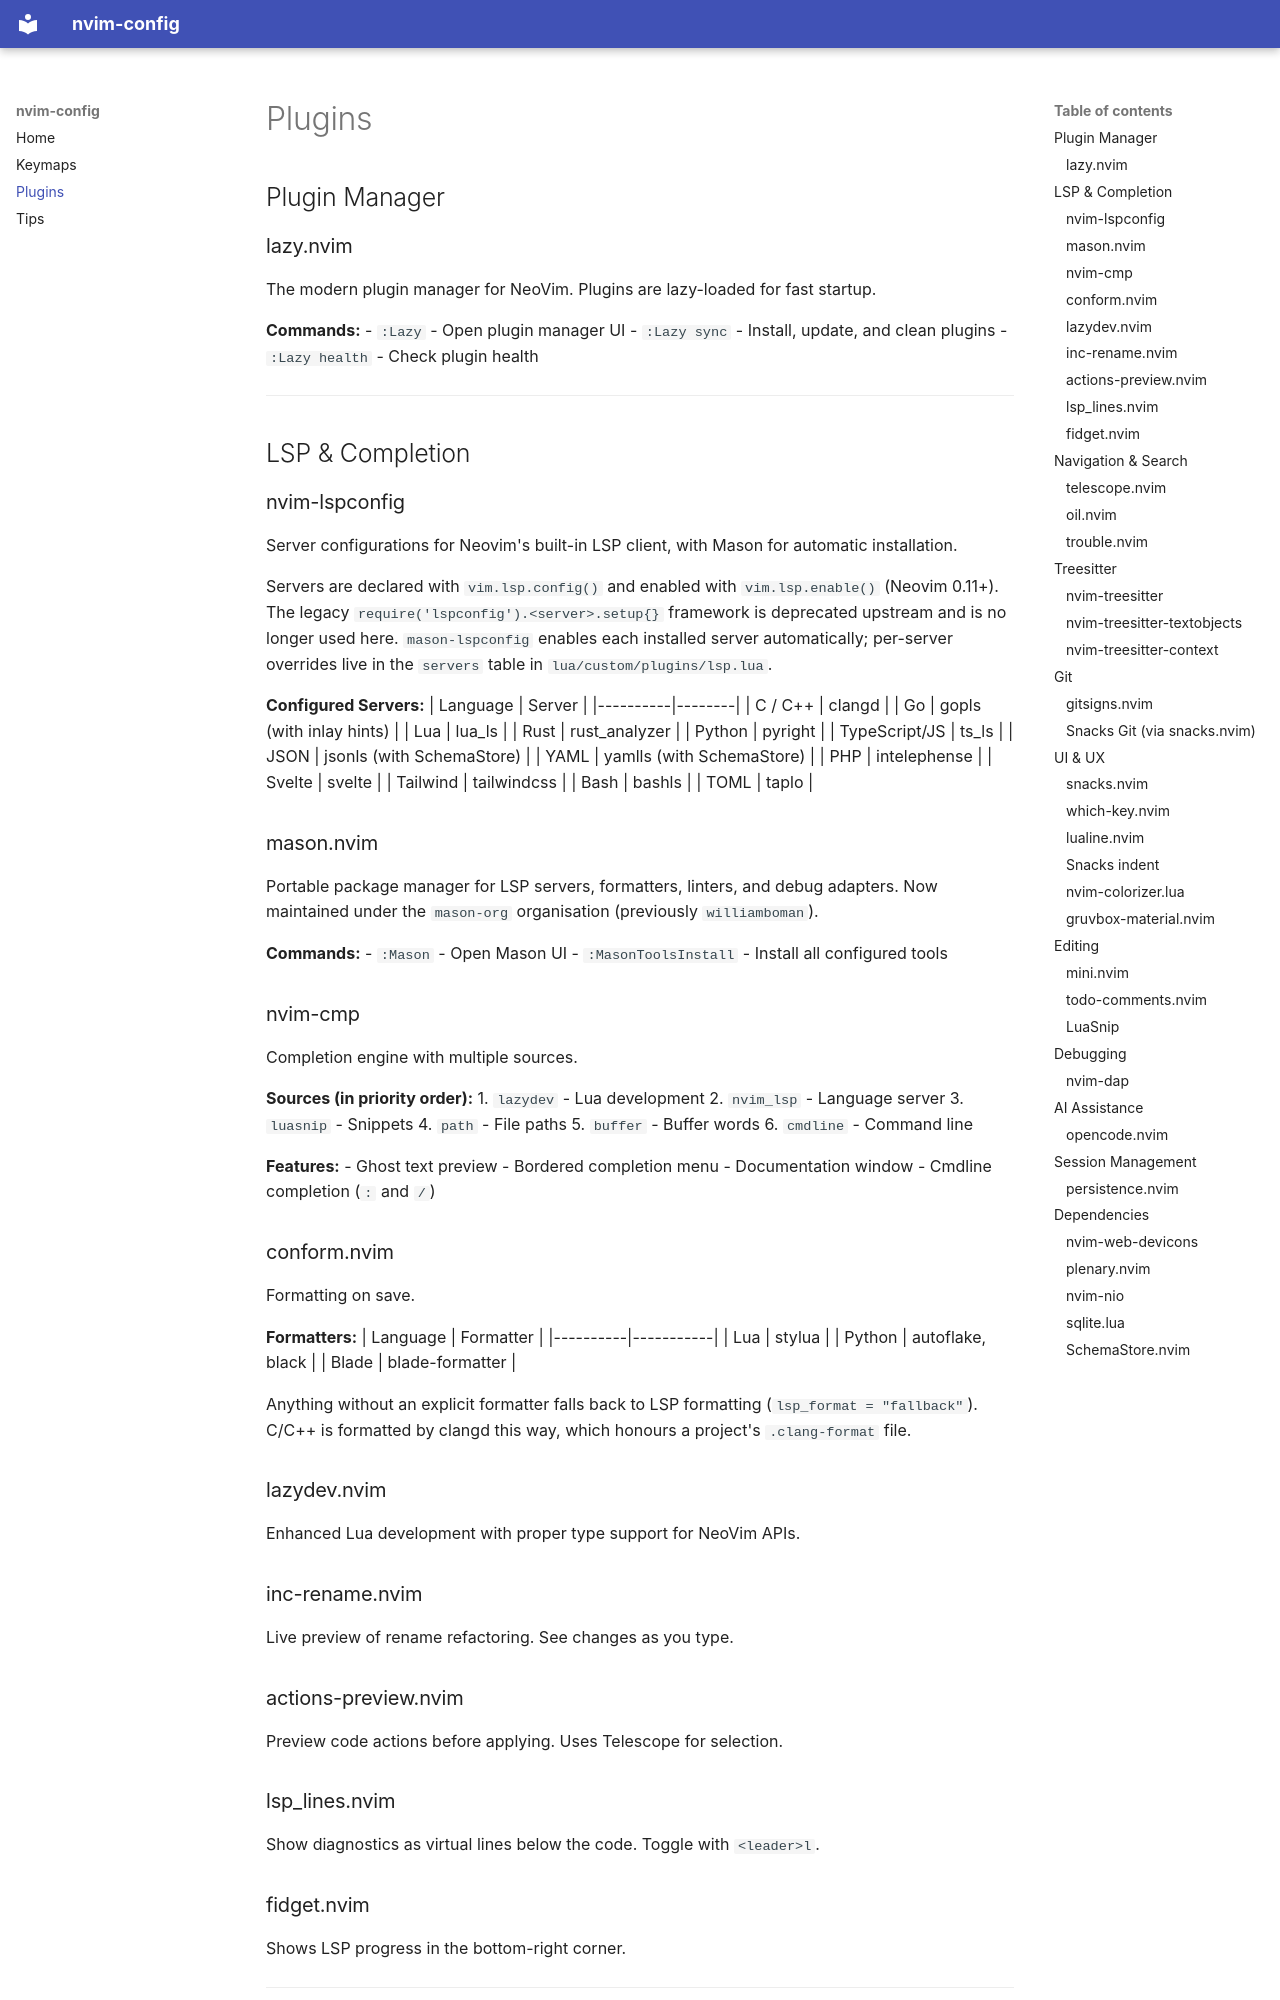

repository: lornest/pde · page: plugins/index.html · generator: mkdocs

# Plugins

## Plugin Manager

### lazy.nvim
The modern plugin manager for NeoVim. Plugins are lazy-loaded for fast startup.

**Commands:**
- `:Lazy` - Open plugin manager UI
- `:Lazy sync` - Install, update, and clean plugins
- `:Lazy health` - Check plugin health

---

## LSP & Completion

### nvim-lspconfig
Server configurations for Neovim's built-in LSP client, with Mason for automatic
installation.

Servers are declared with `vim.lsp.config()` and enabled with `vim.lsp.enable()`
(Neovim 0.11+). The legacy `require('lspconfig').<server>.setup{}` framework is
deprecated upstream and is no longer used here. `mason-lspconfig` enables each
installed server automatically; per-server overrides live in the `servers` table
in `lua/custom/plugins/lsp.lua`.

**Configured Servers:**
| Language | Server |
|----------|--------|
| C / C++ | clangd |
| Go | gopls (with inlay hints) |
| Lua | lua_ls |
| Rust | rust_analyzer |
| Python | pyright |
| TypeScript/JS | ts_ls |
| JSON | jsonls (with SchemaStore) |
| YAML | yamlls (with SchemaStore) |
| PHP | intelephense |
| Svelte | svelte |
| Tailwind | tailwindcss |
| Bash | bashls |
| TOML | taplo |

### mason.nvim
Portable package manager for LSP servers, formatters, linters, and debug adapters.
Now maintained under the `mason-org` organisation (previously `williamboman`).

**Commands:**
- `:Mason` - Open Mason UI
- `:MasonToolsInstall` - Install all configured tools

### nvim-cmp
Completion engine with multiple sources.

**Sources (in priority order):**
1. `lazydev` - Lua development
2. `nvim_lsp` - Language server
3. `luasnip` - Snippets
4. `path` - File paths
5. `buffer` - Buffer words
6. `cmdline` - Command line

**Features:**
- Ghost text preview
- Bordered completion menu
- Documentation window
- Cmdline completion (`:` and `/`)

### conform.nvim
Formatting on save.

**Formatters:**
| Language | Formatter |
|----------|-----------|
| Lua | stylua |
| Python | autoflake, black |
| Blade | blade-formatter |

Anything without an explicit formatter falls back to LSP formatting
(`lsp_format = "fallback"`). C/C++ is formatted by clangd this way, which honours
a project's `.clang-format` file.

### lazydev.nvim
Enhanced Lua development with proper type support for NeoVim APIs.
